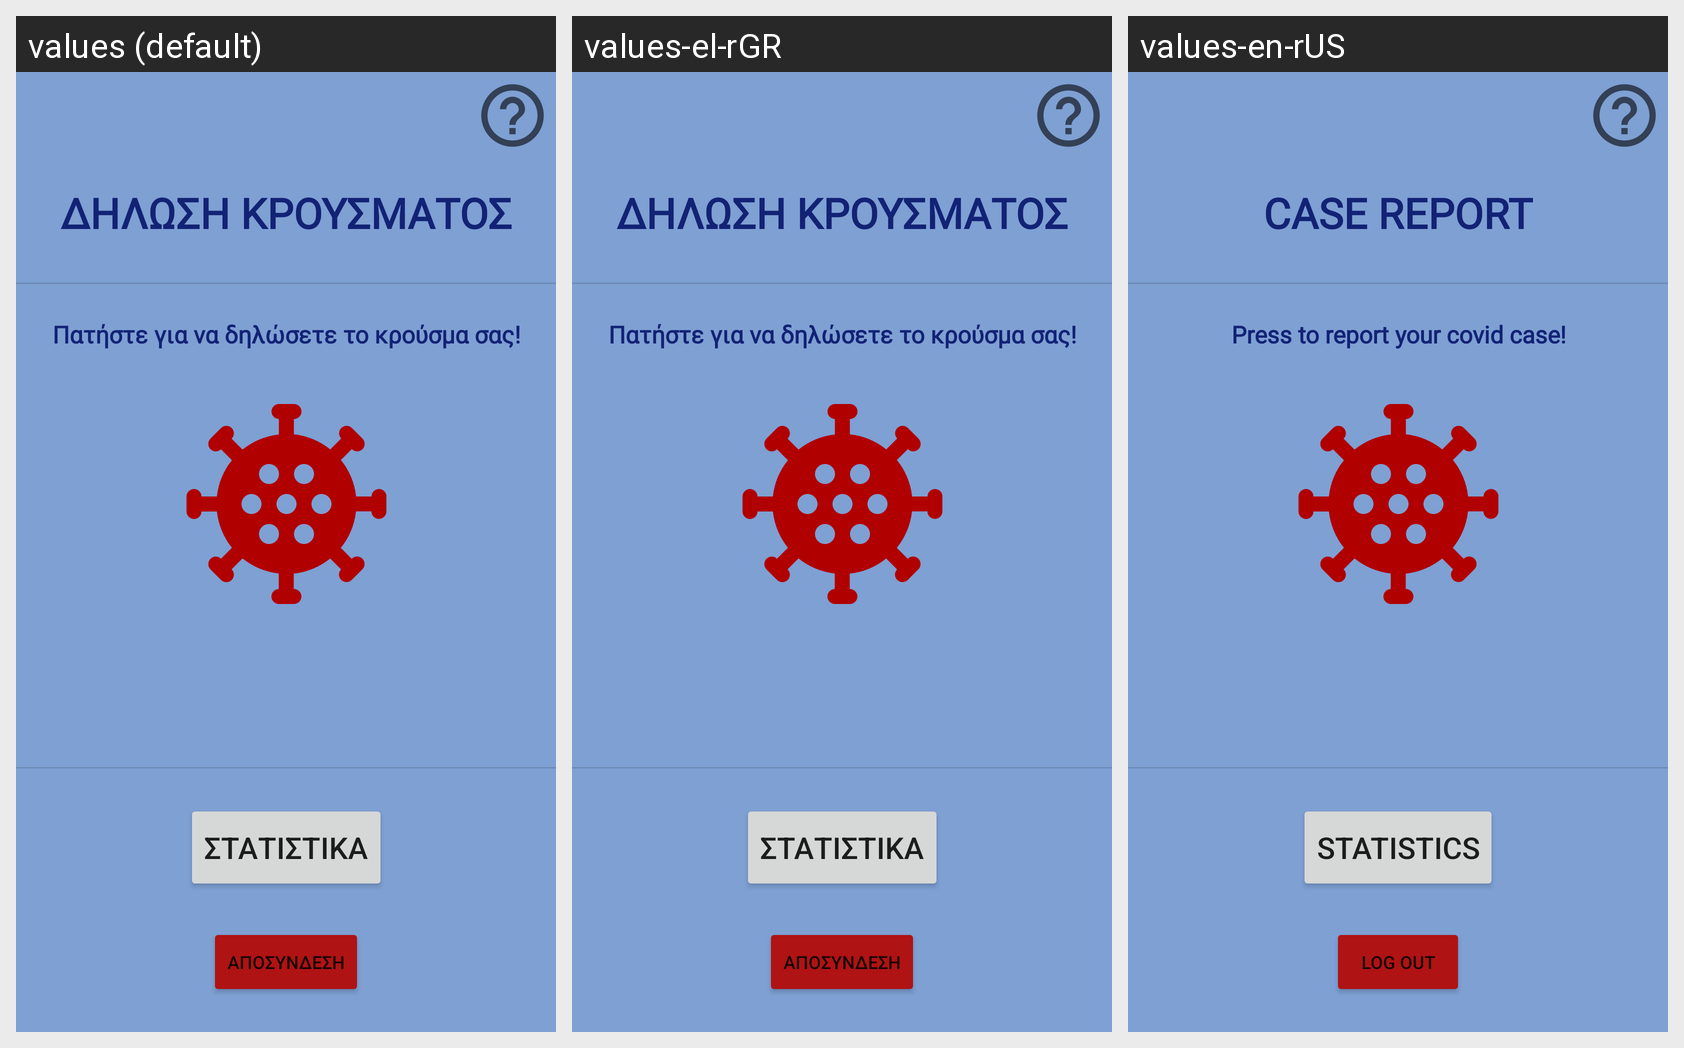

Here is an Android app screen in its default locale and in the app's own translations. Write out the translated-string differences for the strings that appear on this screen.
Android screen res/layout/activity_main.xml rendered under 3 locales, left to right: values (default), values-el-rGR, values-en-rUS. Device: Nexus 5 (rendered at 1080×1920; each locale shown at half size, 540×960, under a caption strip naming it); theme Theme.Covid19App.
Strings drawn on this screen, with the default value and each locale's value (text and hints the layout hard-codes, and strings that could not be matched under every locale, appear in the picture but are not listed):

covid19_case_label
  values: Πατήστε για να δηλώσετε το κρούσμα σας!
  values-el-rGR: Πατήστε για να δηλώσετε το κρούσμα σας!
  values-en-rUS: Press to report your covid case!

statistics_btn
  values: ΣΤΑΤΙΣΤΙΚΑ
  values-el-rGR: ΣΤΑΤΙΣΤΙΚΑ
  values-en-rUS: STATISTICS

logout_btn
  values: ΑΠΟΣΥΝΔΕΣΗ
  values-el-rGR: ΑΠΟΣΥΝΔΕΣΗ
  values-en-rUS: LOG OUT

menu_user
  values: ΔΗΛΩΣΗ ΚΡΟΥΣΜΑΤΟΣ
  values-el-rGR: ΔΗΛΩΣΗ ΚΡΟΥΣΜΑΤΟΣ
  values-en-rUS: CASE REPORT
